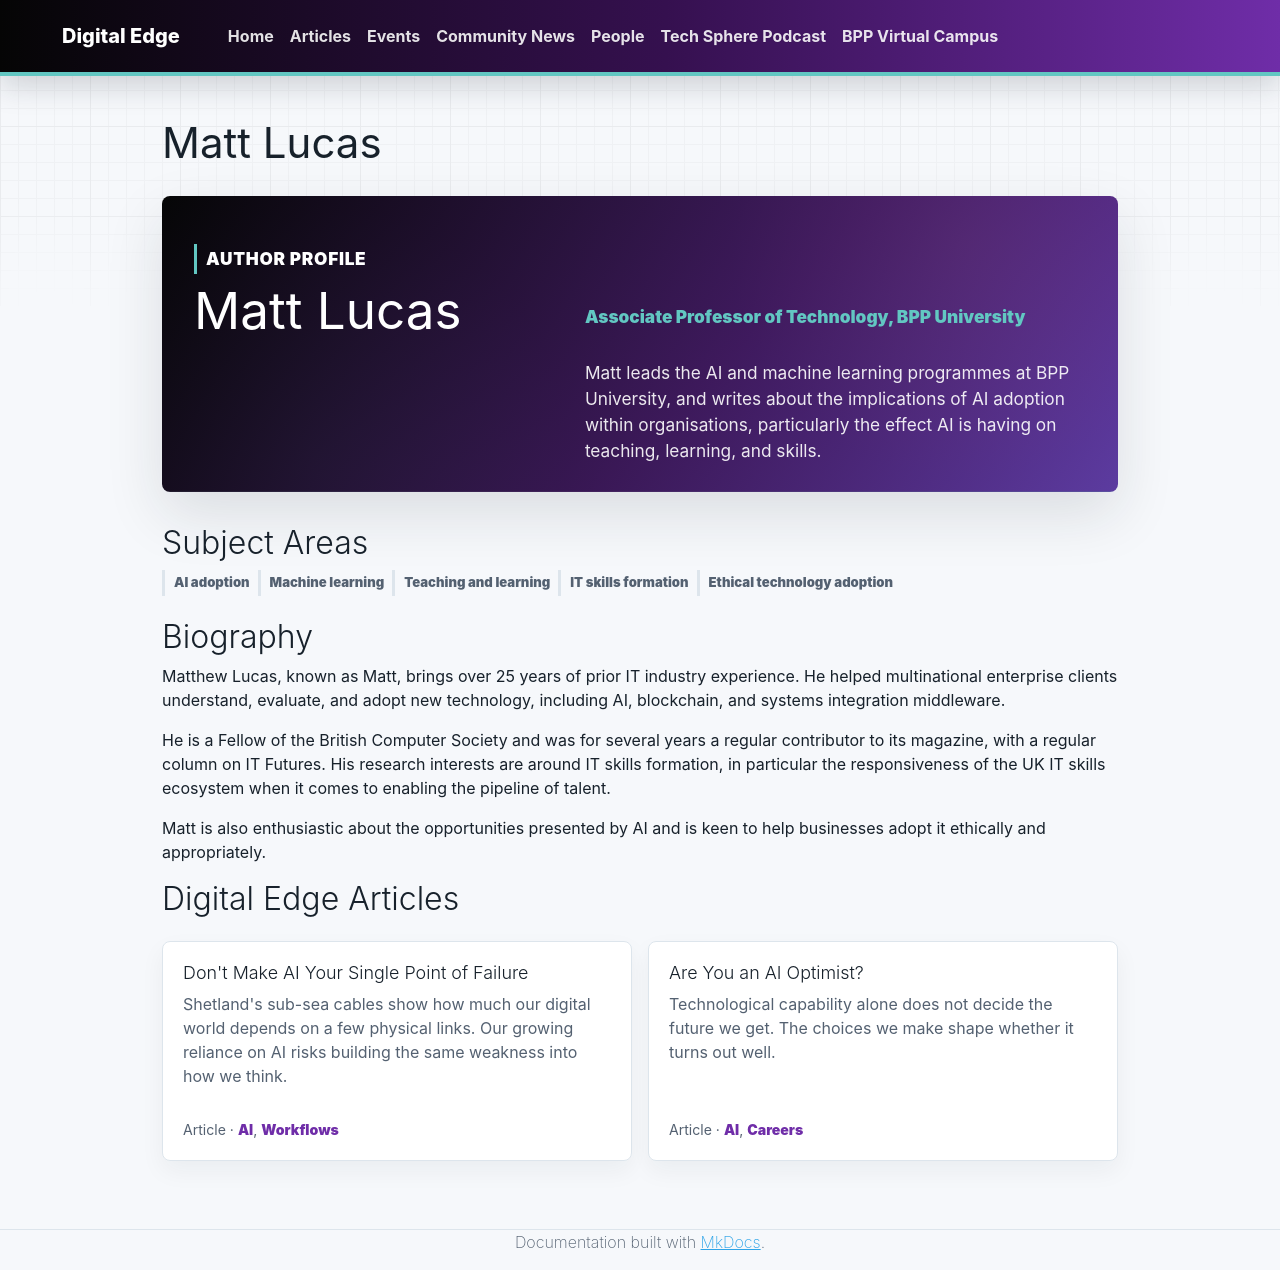

repository: bpp-sot/Digital-Edge · page: people/matt-lucas/index.html · generator: mkdocs

# Matt Lucas

<section class="de-profile-hero">
  <div>
    <p class="de-kicker">Author profile</p>
    <h1>Matt Lucas</h1>
    <p class="de-profile-role">Associate Professor of Technology, BPP University</p>
    <p>Matt leads the AI and machine learning programmes at BPP University, and writes about the implications of AI adoption within organisations, particularly the effect AI is having on teaching, learning, and skills.</p>
  </div>
</section>

## Subject Areas

<div class="de-subject-tags" aria-label="Subject areas">
  <span>AI adoption</span>
  <span>Machine learning</span>
  <span>Teaching and learning</span>
  <span>IT skills formation</span>
  <span>Ethical technology adoption</span>
</div>

## Biography

Matthew Lucas, known as Matt, brings over 25 years of prior IT industry experience. He helped multinational enterprise clients understand, evaluate, and adopt new technology, including AI, blockchain, and systems integration middleware.

He is a Fellow of the British Computer Society and was for several years a regular contributor to its magazine, with a regular column on IT Futures. His research interests are around IT skills formation, in particular the responsiveness of the UK IT skills ecosystem when it comes to enabling the pipeline of talent.

Matt is also enthusiastic about the opportunities presented by AI and is keen to help businesses adopt it ethically and appropriately.

## Digital Edge Articles

<div class="de-article-list de-article-list--profile">
  <article class="de-article-card">
    <a class="de-article-card__link" href="../../articles/dont-make-ai-your-single-point-of-failure/">
      <h3>Don't Make AI Your Single Point of Failure</h3>
      <p>Shetland's sub-sea cables show how much our digital world depends on a few physical links. Our growing reliance on AI risks building the same weakness into how we think.</p>
    </a>
    <p class="de-article-card__meta">Article · <a href="../../articles/?tag=AI">AI</a>, <a href="../../articles/?tag=Workflows">Workflows</a></p>
  </article>
  <article class="de-article-card">
    <a class="de-article-card__link" href="../../articles/are-you-an-ai-optimist/">
      <h3>Are You an AI Optimist?</h3>
      <p>Technological capability alone does not decide the future we get. The choices we make shape whether it turns out well.</p>
    </a>
    <p class="de-article-card__meta">Article · <a href="../../articles/?tag=AI">AI</a>, <a href="../../articles/?tag=Careers">Careers</a></p>
  </article>
</div>
